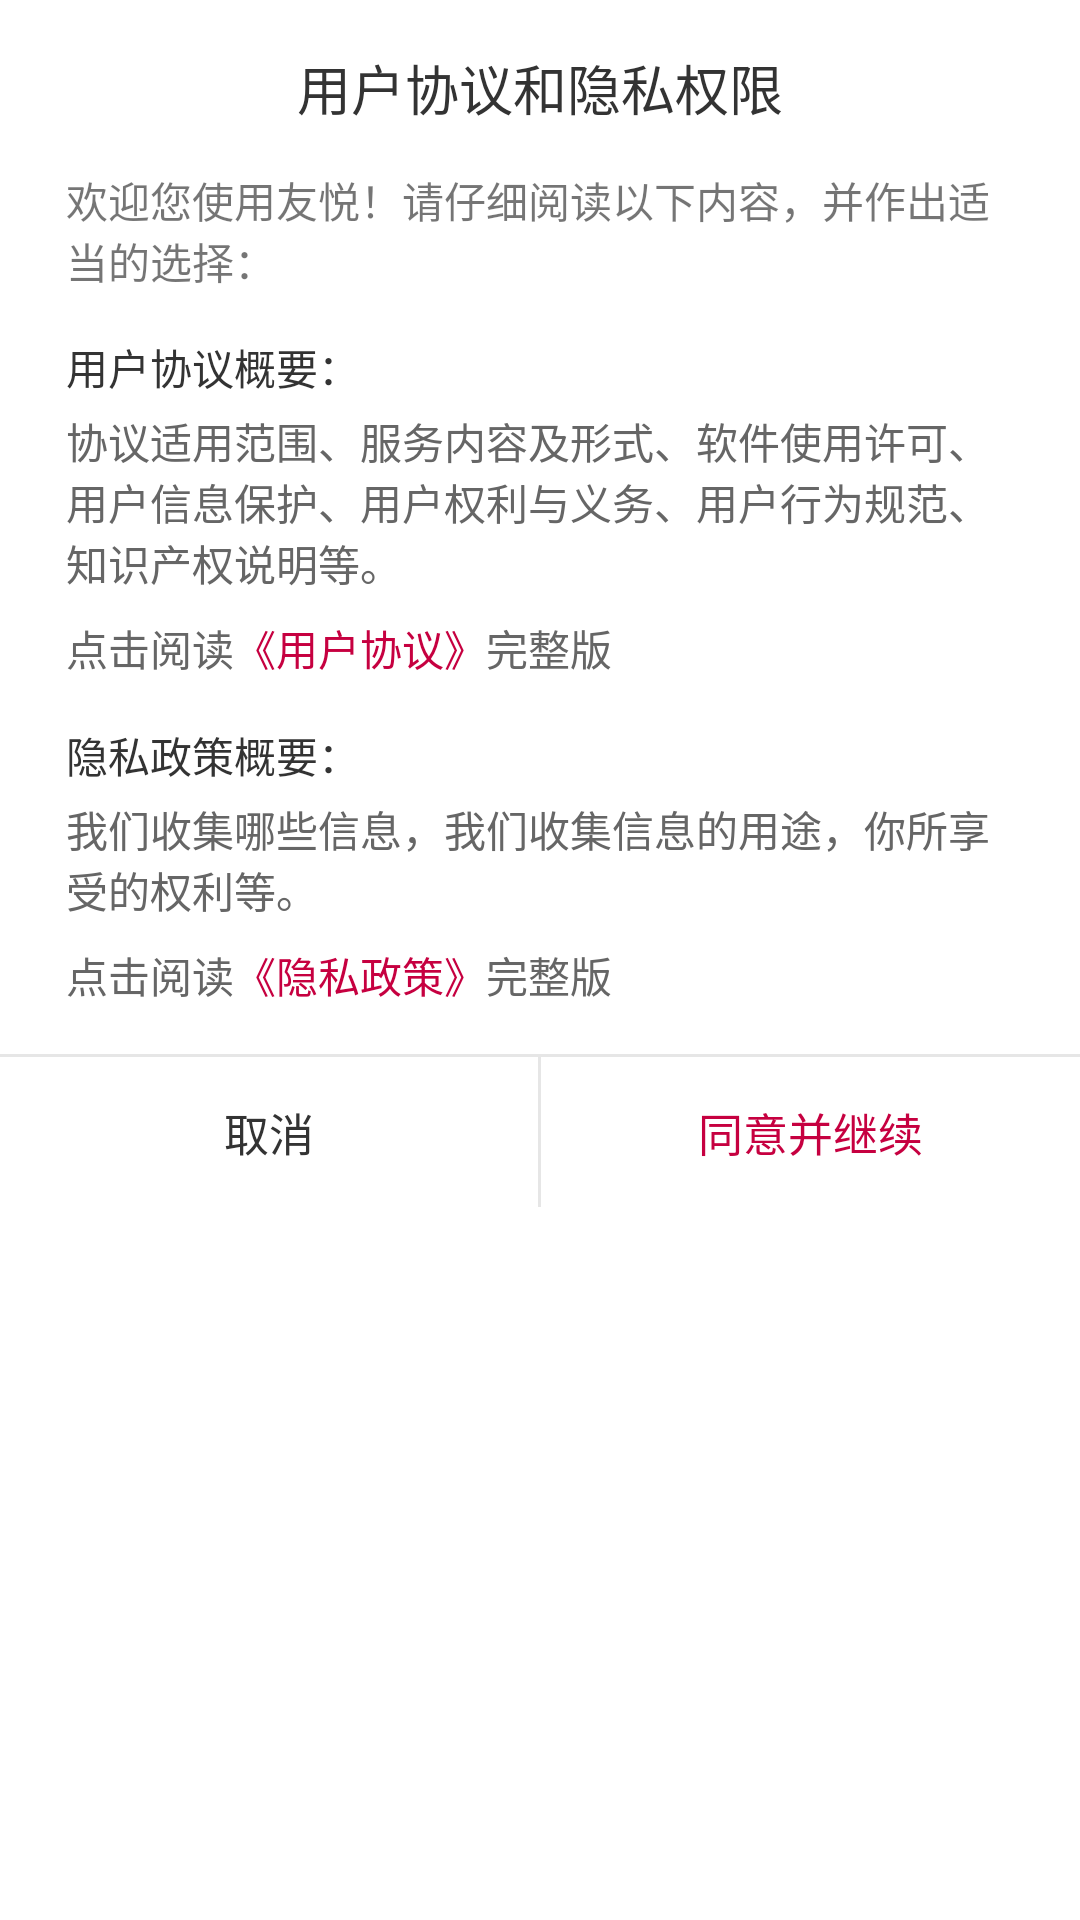

Here is an Android app screen rendered from its layout file. Give the layout XML and the strings, colors and styles it references.
<!-- AndroidManifest.xml: application theme Theme.AppCompat.Light.NoActionBar -->
<!-- res/layout/dialog_policy.xml -->
<?xml version="1.0" encoding="utf-8"?>
<LinearLayout xmlns:android="http://schemas.android.com/apk/res/android"
    xmlns:app="http://schemas.android.com/apk/res-auto"
    xmlns:tools="http://schemas.android.com/tools"
    android:layout_width="320dp"
    android:layout_height="wrap_content"
    android:background="@color/white"
    android:gravity="center_horizontal"
    android:orientation="vertical">

    <TextView
        android:layout_width="wrap_content"
        android:layout_height="wrap_content"
        android:layout_marginTop="16dp"
        android:text="用户协议和隐私权限"
        android:textColor="#333333"
        android:textSize="18sp" />

    <TextView
        android:layout_width="wrap_content"
        android:layout_height="wrap_content"
        android:layout_marginTop="14sp"
        android:paddingLeft="22dp"
        android:paddingRight="22dp"
        android:text="欢迎您使用友悦！请仔细阅读以下内容，并作出适当的选择："
        android:textSize="14sp" />

    <TextView
        android:layout_width="wrap_content"
        android:layout_height="wrap_content"
        android:layout_gravity="left"
        android:layout_marginLeft="22dp"
        android:layout_marginTop="15dp"
        android:text="用户协议概要："
        android:textColor="#333333"
        android:textSize="14sp" />

    <TextView
        android:layout_width="wrap_content"
        android:layout_height="wrap_content"
        android:layout_marginTop="4dp"
        android:paddingLeft="22dp"
        android:paddingRight="22dp"
        android:text="协议适用范围、服务内容及形式、软件使用许可、用户信息保护、用户权利与义务、用户行为规范、知识产权说明等。"
        android:textColor="#666666"
        android:textSize="14sp" />

    <LinearLayout
        android:id="@+id/lyt_register_policy"
        android:layout_width="wrap_content"
        android:layout_height="wrap_content"
        android:layout_gravity="left"
        android:layout_marginTop="4dp"
        android:paddingLeft="22dp"
        android:paddingRight="22dp">

        <TextView
            android:layout_width="wrap_content"
            android:layout_height="wrap_content"
            android:layout_marginTop="4dp"
            android:text="点击阅读"
            android:textColor="#666666"
            android:textSize="14sp" />

        <TextView
            android:layout_width="wrap_content"
            android:layout_height="wrap_content"
            android:layout_marginTop="4dp"
            android:text="《用户协议》"
            android:textColor="@color/color_theme"
            android:textSize="14sp" />

        <TextView
            android:layout_width="wrap_content"
            android:layout_height="wrap_content"
            android:layout_marginTop="4dp"
            android:text="完整版"
            android:textColor="#666666"
            android:textSize="14sp" />
    </LinearLayout>

    <TextView
        android:layout_width="wrap_content"
        android:layout_height="wrap_content"
        android:layout_gravity="left"
        android:layout_marginLeft="22dp"
        android:layout_marginTop="15dp"
        android:paddingRight="22dp"
        android:text="隐私政策概要："
        android:textColor="#333333"
        android:textSize="14sp" />

    <TextView
        android:layout_width="wrap_content"
        android:layout_height="wrap_content"
        android:layout_marginTop="4dp"
        android:paddingLeft="22dp"
        android:paddingRight="22dp"
        android:text="我们收集哪些信息，我们收集信息的用途，你所享受的权利等。"
        android:textColor="#666666"
        android:textSize="14sp" />

    <LinearLayout
        android:id="@+id/lyt_privacy_policy"
        android:layout_width="wrap_content"
        android:layout_height="wrap_content"
        android:layout_gravity="left"
        android:layout_marginTop="4dp"
        android:paddingLeft="22dp"
        android:paddingRight="22dp">

        <TextView
            android:layout_width="wrap_content"
            android:layout_height="wrap_content"
            android:layout_marginTop="4dp"
            android:text="点击阅读"
            android:textColor="#666666"
            android:textSize="14sp" />

        <TextView
            android:layout_width="wrap_content"
            android:layout_height="wrap_content"
            android:layout_marginTop="4dp"
            android:text="《隐私政策》"
            android:textColor="@color/color_theme"
            android:textSize="14sp" />

        <TextView
            android:layout_width="wrap_content"
            android:layout_height="wrap_content"
            android:layout_marginTop="4dp"
            android:text="完整版"
            android:textColor="#666666"
            android:textSize="14sp" />
    </LinearLayout>

    <View
        android:layout_width="match_parent"
        android:layout_height="1dp"
        android:layout_marginTop="16dp"
        android:background="#E6E6E6" />

    <LinearLayout
        android:layout_width="match_parent"
        android:layout_height="50dp"
        android:gravity="bottom"
        android:orientation="horizontal">

        <TextView
            android:id="@+id/tv_cancel"
            android:layout_width="0dp"
            android:layout_height="match_parent"
            android:layout_weight="1"
            android:gravity="center"
            android:text="取消"
            android:textColor="#333333"
            android:textSize="15sp" />

        <View
            android:layout_width="1dp"
            android:layout_height="match_parent"
            android:background="#E6E6E6" />

        <TextView
            android:id="@+id/tv_agree"
            android:layout_width="0dp"
            android:layout_height="match_parent"
            android:layout_weight="1"
            android:gravity="center"
            android:text="同意并继续"
            android:textColor="@color/color_theme"
            android:textSize="15sp" />
    </LinearLayout>
</LinearLayout>
<!-- resources referenced by this layout -->
<resources>
  <color name="color_theme">#C60040</color>
  <color name="white">#FFFFFFFF</color>
</resources>
